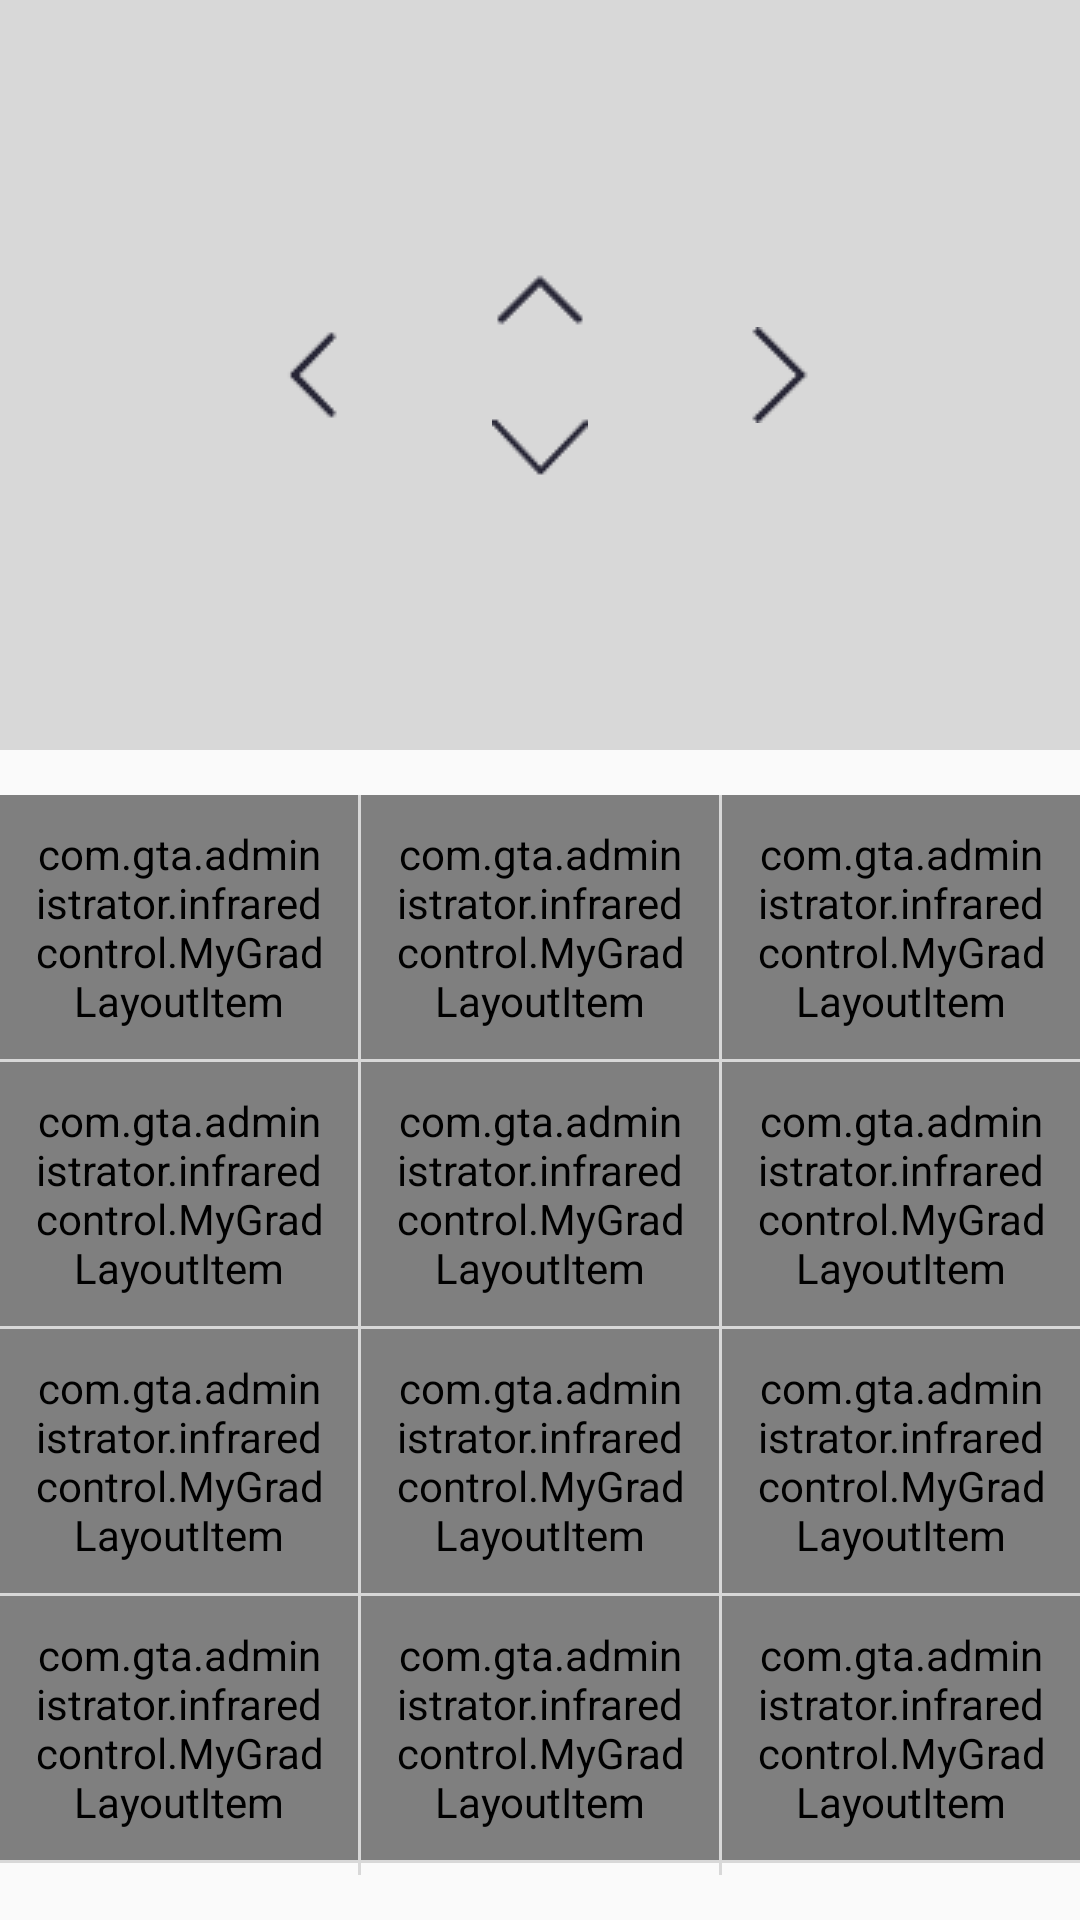

Here is an Android app screen rendered from its layout file. Give the layout XML and the strings, colors and styles it references.
<!-- AndroidManifest.xml: application theme AppTheme -->
<!-- res/layout/tv_control_layout.xml -->
<?xml version="1.0" encoding="utf-8"?>
<RelativeLayout xmlns:android="http://schemas.android.com/apk/res/android"
    android:layout_width="match_parent"
    android:layout_height="match_parent">

    <FrameLayout
        android:id="@+id/framelayout_1"
        android:layout_width="match_parent"
        android:layout_height="250dp"
        android:background="@color/colorDivide">
        <include
            android:layout_width="wrap_content"
            android:layout_height="wrap_content"
            android:layout_gravity="center"
            layout="@layout/direction_control_layout" />
    </FrameLayout>




    <RelativeLayout
        android:layout_below="@id/framelayout_1"
        android:layout_width="match_parent"
        android:layout_height="match_parent">

        <include
            android:layout_height="match_parent"
            android:layout_width="match_parent"
            android:layout_marginTop="30dp"
            android:layout_centerInParent="true"
            layout="@layout/tv_keyboard_layout" />

    </RelativeLayout>



</RelativeLayout>
<!-- res/layout/direction_control_layout.xml (included above) -->
<?xml version="1.0" encoding="utf-8"?>
<RelativeLayout xmlns:android="http://schemas.android.com/apk/res/android"
    android:layout_width="match_parent"
    android:layout_height="match_parent">

    <RelativeLayout
        android:id="@+id/tv_allow_relative"
        android:layout_centerHorizontal="true"
        android:layout_gravity="center"
        android:layout_width="200dp"
        android:layout_height="wrap_content">
        <ImageButton
            android:id="@+id/tv_left_btn"
            android:layout_width="50dp"
            android:layout_height="100dp"
            android:src="@mipmap/icon_left"
            android:background="@android:color/transparent"
            android:scaleType="center"
            android:layout_centerVertical="true"/>

        <RelativeLayout
            android:layout_centerHorizontal="true"
            android:layout_width="wrap_content"
            android:layout_height="wrap_content">
            <ImageButton
                android:id="@+id/tv_up_btn"
                android:layout_width="100dp"
                android:layout_height="50dp"
                android:layout_centerHorizontal="true"
                android:background="@android:color/transparent"
                android:scaleType="center"
                android:src="@mipmap/icon_up"/>
            <ImageButton
                android:id="@+id/tv_ok_btn"
                android:layout_below="@id/tv_up_btn"
                android:layout_width="wrap_content"
                android:layout_height="wrap_content"
                android:layout_centerHorizontal="true"
                android:background="@android:color/transparent"
                android:scaleType="center"
                android:src="@mipmap/tv_control_ok_normal"/>
            <ImageButton
                android:id="@+id/tv_down_btn"
                android:layout_below="@id/tv_ok_btn"
                android:layout_width="100dp"
                android:layout_height="50dp"
                android:layout_centerHorizontal="true"
                android:background="@android:color/transparent"
                android:scaleType="center"
                android:src="@mipmap/icon_down"/>
        </RelativeLayout>

        <ImageButton
            android:id="@+id/tv_right_btn"
            android:layout_width="50dp"
            android:layout_height="100dp"
            android:src="@mipmap/icon_right"
            android:background="@android:color/transparent"
            android:scaleType="center"
            android:layout_centerVertical="true"
            android:layout_alignParentRight="true"/>
    </RelativeLayout>



</RelativeLayout>
<!-- res/layout/tv_keyboard_layout.xml (included above) -->
<?xml version="1.0" encoding="utf-8"?>
<LinearLayout xmlns:android="http://schemas.android.com/apk/res/android"
    android:layout_width="match_parent"
    android:layout_height="wrap_content"
    android:orientation="horizontal"
    xmlns:attrs="http://schemas.android.com/apk/res-auto">


    <LinearLayout
        android:layout_width="0dp"
        android:layout_weight="1"
        android:layout_height="wrap_content"
        android:orientation="vertical">
        <com.gta.administrator.infraredcontrol.MyGradLayoutItem
            style="@style/ItemNumberAttrs"
            attrs:gradlayoutSrc="@mipmap/icon_1"/>
        <View
            android:layout_width="match_parent"
            android:layout_height="1dp"
            android:background="@color/colorDivide"/>
        <com.gta.administrator.infraredcontrol.MyGradLayoutItem
            style="@style/ItemNumberAttrs"
            attrs:gradlayoutSrc="@mipmap/icon_4"/>
        <View
            android:layout_width="match_parent"
            android:layout_height="1dp"
            android:background="@color/colorDivide"/>
        <com.gta.administrator.infraredcontrol.MyGradLayoutItem
            style="@style/ItemNumberAttrs"
            attrs:gradlayoutSrc="@mipmap/icon_7"/>
        <View
            android:layout_width="match_parent"
            android:layout_height="1dp"
            android:background="@color/colorDivide"/>
        <com.gta.administrator.infraredcontrol.MyGradLayoutItem
            style="@style/ItemNumberAttrs"
            attrs:gradlayoutSrc="@mipmap/icon_tv_back"/>
        <View
            android:layout_width="match_parent"
            android:layout_height="1dp"
            android:background="@color/colorDivide"/>

    </LinearLayout>
    <View
        android:layout_width="1dp"
        android:layout_height="match_parent"
        android:background="@color/colorDivide"/>
    <LinearLayout
        android:layout_width="0dp"
        android:layout_weight="1"
        android:layout_height="wrap_content"
        android:orientation="vertical">

        <com.gta.administrator.infraredcontrol.MyGradLayoutItem
            style="@style/ItemNumberAttrs"
            attrs:gradlayoutSrc="@mipmap/icon_2"/>
        <View
            android:layout_width="match_parent"
            android:layout_height="1dp"
            android:background="@color/colorDivide"/>
        <com.gta.administrator.infraredcontrol.MyGradLayoutItem
            style="@style/ItemNumberAttrs"
            attrs:gradlayoutSrc="@mipmap/icon_5"/>
        <View
            android:layout_width="match_parent"
            android:layout_height="1dp"
            android:background="@color/colorDivide"/>
        <com.gta.administrator.infraredcontrol.MyGradLayoutItem
            style="@style/ItemNumberAttrs"
            attrs:gradlayoutSrc="@mipmap/icon_8"/>
        <View
            android:layout_width="match_parent"
            android:layout_height="1dp"
            android:background="@color/colorDivide"/>
        <com.gta.administrator.infraredcontrol.MyGradLayoutItem
            style="@style/ItemNumberAttrs"
            attrs:gradlayoutSrc="@mipmap/icon_0"/>
        <View
            android:layout_width="match_parent"
            android:layout_height="1dp"
            android:background="@color/colorDivide"/>

    </LinearLayout>
    <View
        android:layout_width="1dp"
        android:layout_height="match_parent"
        android:background="@color/colorDivide"/>
    <LinearLayout
        android:layout_width="0dp"
        android:layout_weight="1"
        android:layout_height="wrap_content"
        android:orientation="vertical">
        <com.gta.administrator.infraredcontrol.MyGradLayoutItem
            style="@style/ItemNumberAttrs"
            attrs:gradlayoutSrc="@mipmap/icon_3"/>
        <View
            android:layout_width="match_parent"
            android:layout_height="1dp"
            android:background="@color/colorDivide"/>
        <com.gta.administrator.infraredcontrol.MyGradLayoutItem
            style="@style/ItemNumberAttrs"
            attrs:gradlayoutSrc="@mipmap/icon_6"/>
        <View
            android:layout_width="match_parent"
            android:layout_height="1dp"
            android:background="@color/colorDivide"/>
        <com.gta.administrator.infraredcontrol.MyGradLayoutItem
            style="@style/ItemNumberAttrs"
            attrs:gradlayoutSrc="@mipmap/icon_9"/>
        <View
            android:layout_width="match_parent"
            android:layout_height="1dp"
            android:background="@color/colorDivide"/>
        <com.gta.administrator.infraredcontrol.MyGradLayoutItem
            style="@style/ItemNumberAttrs"
            attrs:gradlayoutSrc="@mipmap/icon_delete"/>
        <View
            android:layout_width="match_parent"
            android:layout_height="1dp"
            android:background="@color/colorDivide"/>
    </LinearLayout>


</LinearLayout>
<!-- resources referenced by this layout -->
<resources>
  <color name="colorDivide">#d8d8d8</color>
  <!-- mipmap icon_0: png bitmap (mipmap-mdpi, 2602 bytes) -->
  <!-- mipmap icon_1: png bitmap (mipmap-mdpi, 997 bytes) -->
  <!-- mipmap icon_2: png bitmap (mipmap-mdpi, 2210 bytes) -->
  <!-- mipmap icon_3: png bitmap (mipmap-mdpi, 2529 bytes) -->
  <!-- mipmap icon_4: png bitmap (mipmap-mdpi, 2004 bytes) -->
  <!-- mipmap icon_5: png bitmap (mipmap-mdpi, 2434 bytes) -->
  <!-- mipmap icon_6: png bitmap (mipmap-mdpi, 2848 bytes) -->
  <!-- mipmap icon_7: png bitmap (mipmap-mdpi, 1629 bytes) -->
  <!-- mipmap icon_8: png bitmap (mipmap-mdpi, 2864 bytes) -->
  <!-- mipmap icon_9: png bitmap (mipmap-mdpi, 2846 bytes) -->
  <!-- mipmap icon_delete: png bitmap (mipmap-mdpi, 1158 bytes) -->
  <!-- mipmap icon_down: png bitmap (mipmap-mdpi, 1890 bytes) -->
  <!-- mipmap icon_left: png bitmap (mipmap-mdpi, 1844 bytes) -->
  <!-- mipmap icon_right: png bitmap (mipmap-mdpi, 1773 bytes) -->
  <!-- mipmap icon_tv_back: png bitmap (mipmap-mdpi, 2084 bytes) -->
  <!-- mipmap icon_up: png bitmap (mipmap-mdpi, 1608 bytes) -->
  <style name="ItemNumberAttrs">
  
          <item name="android:layout_width">match_parent</item>
          <item name="android:layout_weight">1</item>
          <item name="android:layout_height">0dp</item>
          <item name="android:gravity">center</item>
          <item name="android:padding">10dp</item>
          <item name="android:clickable">true</item>
          <item name="android:background">@drawable/tv_num_bg_selector</item>
      </style>
  <style name="AppTheme" parent="Theme.AppCompat.Light.DarkActionBar">
          
          <item name="colorPrimary">@color/colorPrimary</item>
          <item name="colorPrimaryDark">@color/colorPrimaryDark</item>
          <item name="colorAccent">@color/colorAccent</item>
      </style>
  <!-- drawable tv_num_bg_selector (drawable) -->
  <?xml version="1.0" encoding="utf-8"?>
  <selector xmlns:android="http://schemas.android.com/apk/res/android">
  
      <item android:state_pressed="true"
          android:drawable="@color/colorAccent"/>
  
  
  
  </selector>
  <color name="colorPrimary">#3F51B5</color>
  <color name="colorPrimaryDark">#303F9F</color>
  <color name="colorAccent">#FF4081</color>
</resources>
